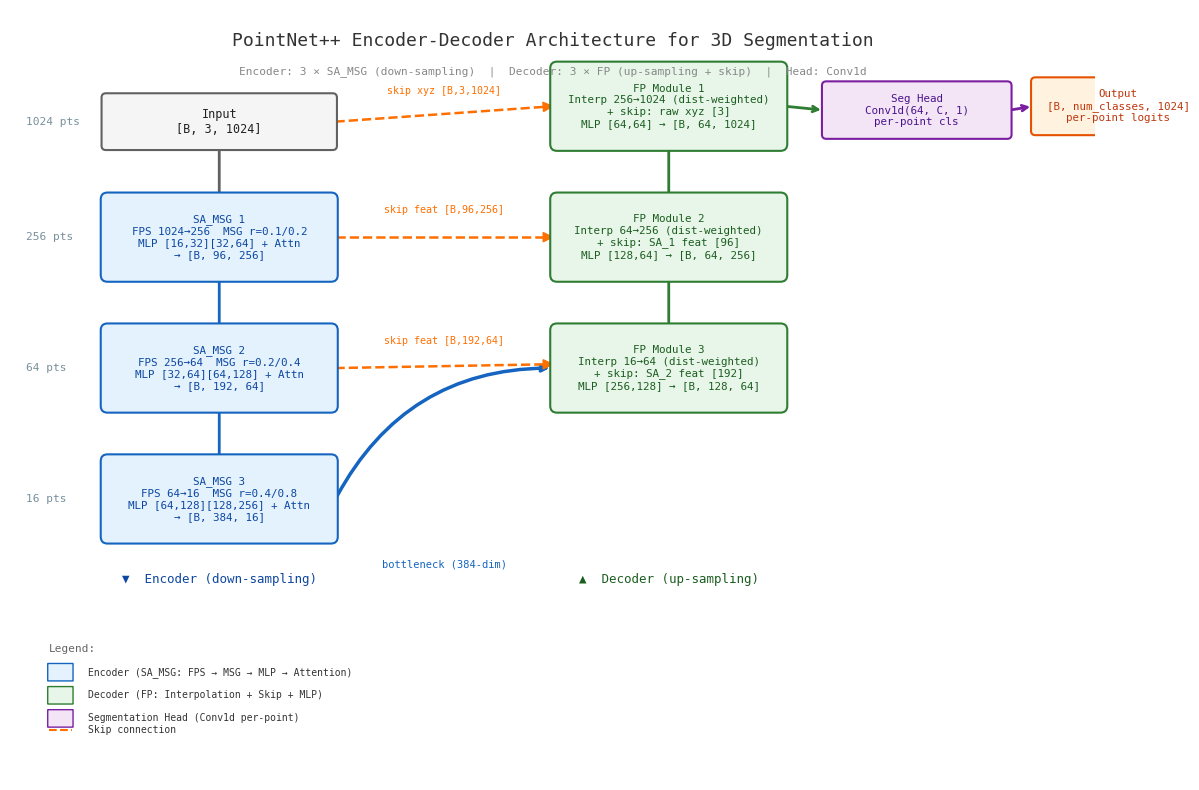

Generate this figure with matplotlib: (Note: this script raises an exception after producing the figure.)
"""Generate PointNet++ architecture diagram as SVG using matplotlib."""
import matplotlib
matplotlib.use('Agg')
import matplotlib.pyplot as plt
import matplotlib.patches as mpatches
import numpy as np

fig, ax = plt.subplots(1, 1, figsize=(14, 10))
ax.set_xlim(0, 14)
ax.set_ylim(0, 10)
ax.axis('off')

# Colours (full 6-digit hex for matplotlib 3.1)
ENC_BG   = '#E3F2FD'
ENC_EDGE = '#1565C0'
ENC_FONT = '#0D47A1'
DEC_BG   = '#E8F5E9'
DEC_EDGE = '#2E7D32'
DEC_FONT = '#1B5E20'
HEAD_BG  = '#F3E5F5'
HEAD_EDGE= '#7B1FA2'
HEAD_FONT= '#4A148C'
OUT_BG   = '#FFF3E0'
OUT_EDGE = '#E65100'
OUT_FONT = '#BF360C'
INP_BG   = '#F5F5F5'
INP_EDGE = '#616161'
INP_FONT = '#212121'
SKIP_CLR = '#FF6F00'
BOT_CLR  = '#1565C0'
LBL_CLR  = '#78909C'
GRY3     = '#333333'
GRY6     = '#666666'
GRY8     = '#888888'


def round_rect(x, y, w, h, fc, ec, lw=1.5, r=0.08):
    """Return a FancyBboxPatch (rounded rect)."""
    rp = r * min(w, h)
    return mpatches.FancyBboxPatch(
        (x, y), w, h,
        boxstyle=mpatches.BoxStyle("Round", pad=rp/w, rounding_size=rp),
        facecolor=fc, edgecolor=ec, linewidth=lw, zorder=3)


def block(ax, x, y, w, h, text, bg, edge, fc, fs=8, align='center'):
    """Rounded rect + centred text."""
    ax.add_patch(round_rect(x, y, w, h, bg, edge))
    ax.text(x + w/2, y + h/2, text, fontsize=fs, fontfamily='monospace',
            color=fc, ha=align, va='center', zorder=4)


def label(ax, x, y, text, fs=8, colour=LBL_CLR, align='center'):
    ax.text(x, y, text, fontsize=fs, fontfamily='monospace',
            color=colour, ha=align, va='center', zorder=5)


def arrow(ax, x1, y1, x2, y2, colour=GRY3, lw=2, rad=0, style='solid'):
    ax.annotate('', xy=(x2, y2), xytext=(x1, y1),
                arrowprops=dict(arrowstyle='->', color=colour, lw=lw,
                               linestyle=style,
                               connectionstyle=f'arc3,rad={rad}'),
                zorder=2)


def dashed_arrow(ax, x1, y1, x2, y2, colour, lw=1.8, rad=0):
    """Draw a dashed arrow using a Line2D + manual arrowhead."""
    import matplotlib.lines as mlines
    dx = x2 - x1
    dy = y2 - y1
    length = np.hypot(dx, dy)
    if length < 0.01:
        return
    tx = dx / length
    ty = dy / length

    line = mlines.Line2D([x1, x2], [y1, y2], color=colour, lw=lw,
                         linestyle='dashed', zorder=2)
    ax.add_line(line)

    # Arrowhead at endpoint
    head_len = 0.12
    head_wid = 0.06
    ax.fill([x2, x2 - head_len*tx + head_wid*ty, x2 - head_len*tx - head_wid*ty],
            [y2, y2 - head_len*ty - head_wid*tx, y2 - head_len*ty + head_wid*tx],
            color=colour, zorder=2)


# ═══════════════════ Layout ═══════════════════
ENC_X = 1.2
DEC_X = 7.0
BLK_W = 3.0
BLK_H = 1.1
INP_H = 0.7
SML_H = 0.7

ROW1_B = 8.2   # Input / FP_1
ROW2_B = 6.5   # SA_1 / FP_2
ROW3_B = 4.8   # SA_2 / FP_3
ROW4_B = 3.1   # SA_3  (bottleneck row)

ENC_C = ENC_X + BLK_W/2
DEC_C = DEC_X + BLK_W/2
SKIP_X = (ENC_X + BLK_W + DEC_X) / 2  # mid-point for labels

# Subtitle row
label(ax, 7, 9.6, 'PointNet++ Encoder-Decoder Architecture for 3D Segmentation',
      13, GRY3, 'center')
label(ax, 7, 9.2,
      'Encoder: 3 × SA_MSG (down-sampling)  |  Decoder: 3 × FP (up-sampling + skip)  |  Head: Conv1d',
      8, GRY8, 'center')

# Direction hints
label(ax, ENC_C, ROW4_B - 0.5, '▼  Encoder (down-sampling)', 9, ENC_FONT)
label(ax, DEC_C, ROW4_B - 0.5, '▲  Decoder (up-sampling)', 9, DEC_FONT)

# Point-count labels
pl = {'fontsize': 8, 'color': LBL_CLR, 'fontfamily': 'monospace', 'ha': 'left', 'va': 'center'}
ax.text(0.2, ROW1_B + INP_H/2, '1024 pts', **pl)
ax.text(0.2, ROW2_B + BLK_H/2, '256 pts', **pl)
ax.text(0.2, ROW3_B + BLK_H/2, '64 pts', **pl)
ax.text(0.2, ROW4_B + BLK_H/2, '16 pts', **pl)

# ═══════════════════ Encoder ═══════════════════
block(ax, ENC_X, ROW1_B, BLK_W, INP_H,
      'Input\n[B, 3, 1024]', INP_BG, INP_EDGE, INP_FONT, 8.5)

block(ax, ENC_X, ROW2_B, BLK_W, BLK_H,
      'SA_MSG 1\nFPS 1024→256  MSG r=0.1/0.2\nMLP [16,32][32,64] + Attn\n→ [B, 96, 256]',
      ENC_BG, ENC_EDGE, ENC_FONT, 7.8)

block(ax, ENC_X, ROW3_B, BLK_W, BLK_H,
      'SA_MSG 2\nFPS 256→64  MSG r=0.2/0.4\nMLP [32,64][64,128] + Attn\n→ [B, 192, 64]',
      ENC_BG, ENC_EDGE, ENC_FONT, 7.8)

block(ax, ENC_X, ROW4_B, BLK_W, BLK_H,
      'SA_MSG 3\nFPS 64→16  MSG r=0.4/0.8\nMLP [64,128][128,256] + Attn\n→ [B, 384, 16]',
      ENC_BG, ENC_EDGE, ENC_FONT, 7.8)

# ═══════════════════ Decoder ═══════════════════
block(ax, DEC_X, ROW1_B, BLK_W, BLK_H,
      'FP Module 1\nInterp 256→1024 (dist-weighted)\n+ skip: raw xyz [3]\nMLP [64,64] → [B, 64, 1024]',
      DEC_BG, DEC_EDGE, DEC_FONT, 7.8)

block(ax, DEC_X, ROW2_B, BLK_W, BLK_H,
      'FP Module 2\nInterp 64→256 (dist-weighted)\n+ skip: SA_1 feat [96]\nMLP [128,64] → [B, 64, 256]',
      DEC_BG, DEC_EDGE, DEC_FONT, 7.8)

block(ax, DEC_X, ROW3_B, BLK_W, BLK_H,
      'FP Module 3\nInterp 16→64 (dist-weighted)\n+ skip: SA_2 feat [192]\nMLP [256,128] → [B, 128, 64]',
      DEC_BG, DEC_EDGE, DEC_FONT, 7.8)

# ═══════════════════ Head & Output ═══════════════════
HEAD_X = DEC_X + BLK_W + 0.5
OUT_X  = HEAD_X + 2.4 + 0.3

block(ax, HEAD_X, ROW1_B + 0.15, 2.4, SML_H,
      'Seg Head\nConv1d(64, C, 1)\nper-point cls',
      HEAD_BG, HEAD_EDGE, HEAD_FONT, 7.8)

block(ax, OUT_X, ROW1_B + 0.2, 2.2, SML_H,
      'Output\n[B, num_classes, 1024]\nper-point logits',
      OUT_BG, OUT_EDGE, OUT_FONT, 7.8)

# ═══════════════════ Main vertical arrows ═══════════════════
arrow(ax, ENC_C, ROW1_B + INP_H, ENC_C, ROW2_B, '#616161', 2)
arrow(ax, ENC_C, ROW2_B + BLK_H, ENC_C, ROW3_B, ENC_EDGE, 2)
arrow(ax, ENC_C, ROW3_B + BLK_H, ENC_C, ROW4_B, ENC_EDGE, 2)

# Bottleneck (SA_3 → FP_3, curve)
ax.annotate('', xy=(DEC_X, ROW3_B + BLK_H/2),
            xytext=(ENC_X + BLK_W, ROW4_B + BLK_H/2),
            arrowprops=dict(arrowstyle='->', color=BOT_CLR, lw=2.5,
                           connectionstyle='arc3,rad=-0.3'),
            zorder=2)
label(ax, (ENC_X + BLK_W + DEC_X) / 2, ROW4_B - 0.3, 'bottleneck (384-dim)',
      7.5, BOT_CLR)

# Decoder upward arrows
arrow(ax, DEC_C, ROW3_B, DEC_C, ROW2_B + BLK_H, DEC_EDGE, 2)     # FP_3 → FP_2
arrow(ax, DEC_C, ROW2_B, DEC_C, ROW1_B + BLK_H, DEC_EDGE, 2)     # FP_2 → FP_1

# FP_1 → Head
arrow(ax, DEC_X + BLK_W, ROW1_B + BLK_H/2, HEAD_X, ROW1_B + 0.15 + SML_H/2, DEC_EDGE, 2)

# Head → Output
arrow(ax, HEAD_X + 2.4, ROW1_B + 0.15 + SML_H/2,
      OUT_X, ROW1_B + 0.2 + SML_H/2, HEAD_EDGE, 2)

# ═══════════════════ Skip connections (dashed arrows) ═══════════════════
# SA_2 → FP_3
dashed_arrow(ax, ENC_X + BLK_W, ROW3_B + BLK_H/2,
             DEC_X, ROW3_B + BLK_H/2 + 0.05, SKIP_CLR)
label(ax, SKIP_X, ROW3_B + BLK_H/2 + 0.35, 'skip feat [B,192,64]', 7.2, SKIP_CLR)

# SA_1 → FP_2
dashed_arrow(ax, ENC_X + BLK_W, ROW2_B + BLK_H/2,
             DEC_X, ROW2_B + BLK_H/2, SKIP_CLR)
label(ax, SKIP_X, ROW2_B + BLK_H/2 + 0.35, 'skip feat [B,96,256]', 7.2, SKIP_CLR)

# Input → FP_1
dashed_arrow(ax, ENC_X + BLK_W, ROW1_B + INP_H/2,
             DEC_X, ROW1_B + BLK_H/2, SKIP_CLR)
label(ax, SKIP_X, ROW1_B + INP_H/2 + 0.4, 'skip xyz [B,3,1024]', 7.2, SKIP_CLR)

# ═══════════════════ Legend ═══════════════════
LX, LY = 0.5, 0.2
label(ax, LX, LY + 1.5, 'Legend:', 8, GRY6, 'left')

leg = [
    (ENC_BG, ENC_EDGE, 'Encoder (SA_MSG: FPS → MSG → MLP → Attention)'),
    (DEC_BG, DEC_EDGE, 'Decoder (FP: Interpolation + Skip + MLP)'),
    (HEAD_BG, HEAD_EDGE, 'Segmentation Head (Conv1d per-point)'),
]
for i, (bg, ec, txt) in enumerate(leg):
    y = LY + 1.1 - i * 0.3
    ax.add_patch(round_rect(LX, y, 0.3, 0.2, bg, ec, lw=1, r=0.02))
    label(ax, LX + 0.5, y + 0.1, txt, 7, GRY3, 'left')

# Skip legend line
import matplotlib.lines as mlines
ax.add_line(mlines.Line2D([LX, LX + 0.3], [LY + 0.45, LY + 0.45],
                           color=SKIP_CLR, linestyle='dashed', lw=1.5, zorder=2))
label(ax, LX + 0.5, LY + 0.45, 'Skip connection', 7, GRY3, 'left')

plt.savefig('/home/zjy/pointnetpp_architecture.svg', dpi=150,
            bbox_inches='tight', facecolor='white', pad_inches=0.3)
plt.close()
print("SVG saved OK")
